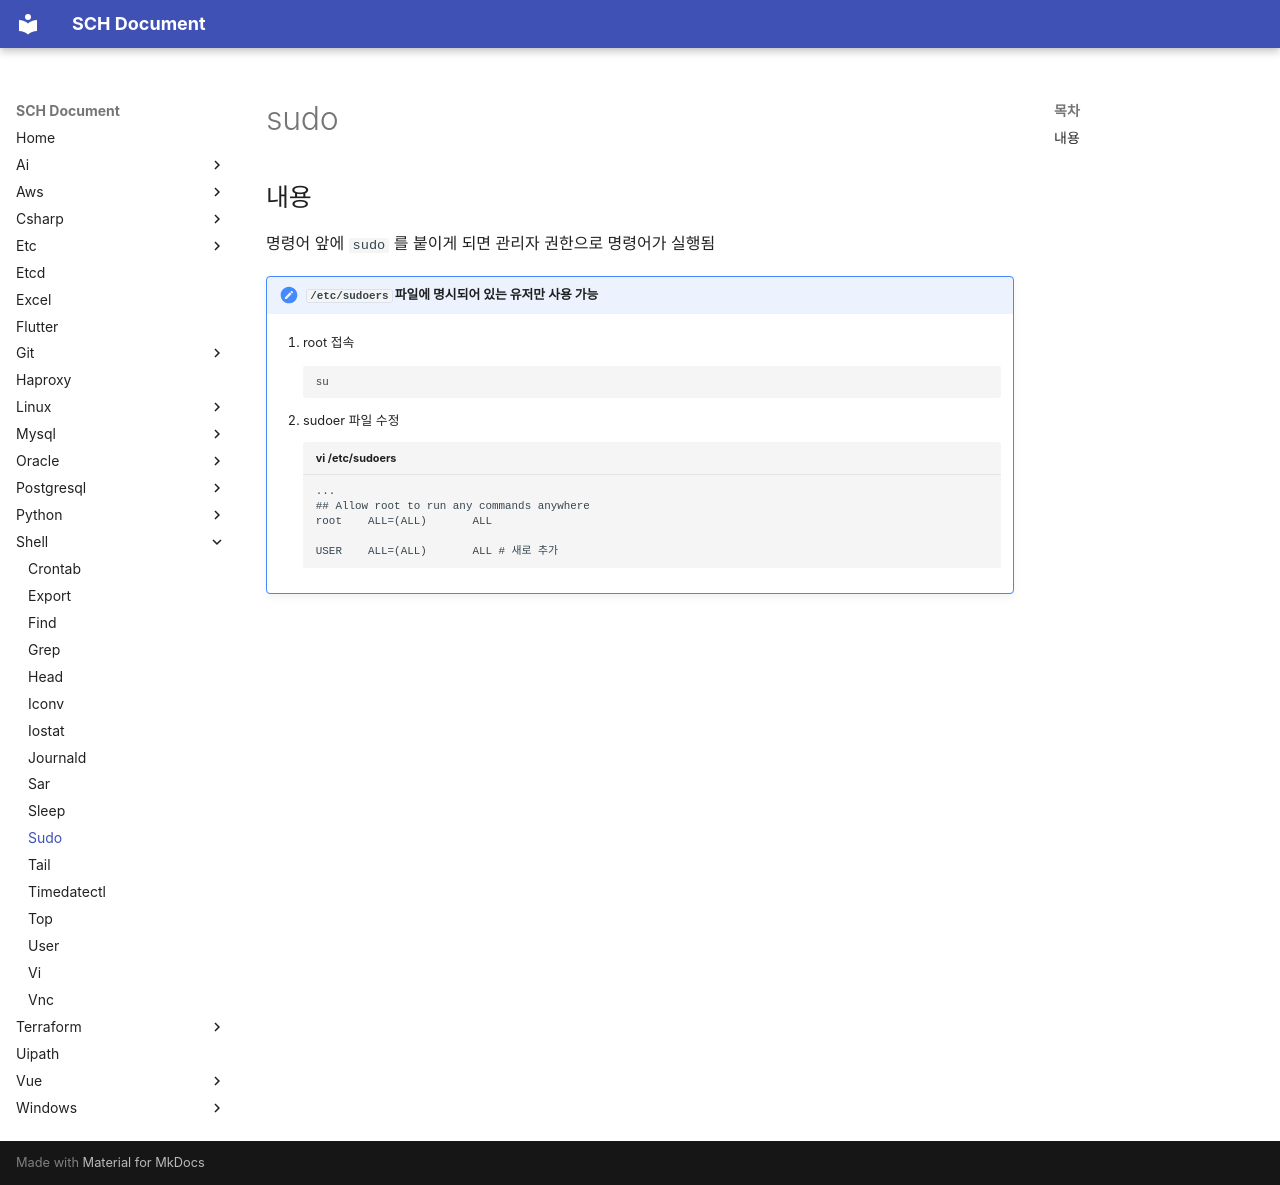

repository: sch6393/sch6393.github.io · page: shell/sudo/index.html · generator: mkdocs

# sudo

## 내용
명령어 앞에 `sudo` 를 붙이게 되면 관리자 권한으로 명령어가 실행됨

!!! note "`/etc/sudoers` 파일에 명시되어 있는 유저만 사용 가능"
    1. root 접속
        ```sh
        su
        ```

    1. sudoer 파일 수정
        ```title="vi /etc/sudoers"
        ...
        ## Allow root to run any commands anywhere
        root    ALL=(ALL)       ALL

        USER    ALL=(ALL)       ALL # 새로 추가
        ```
